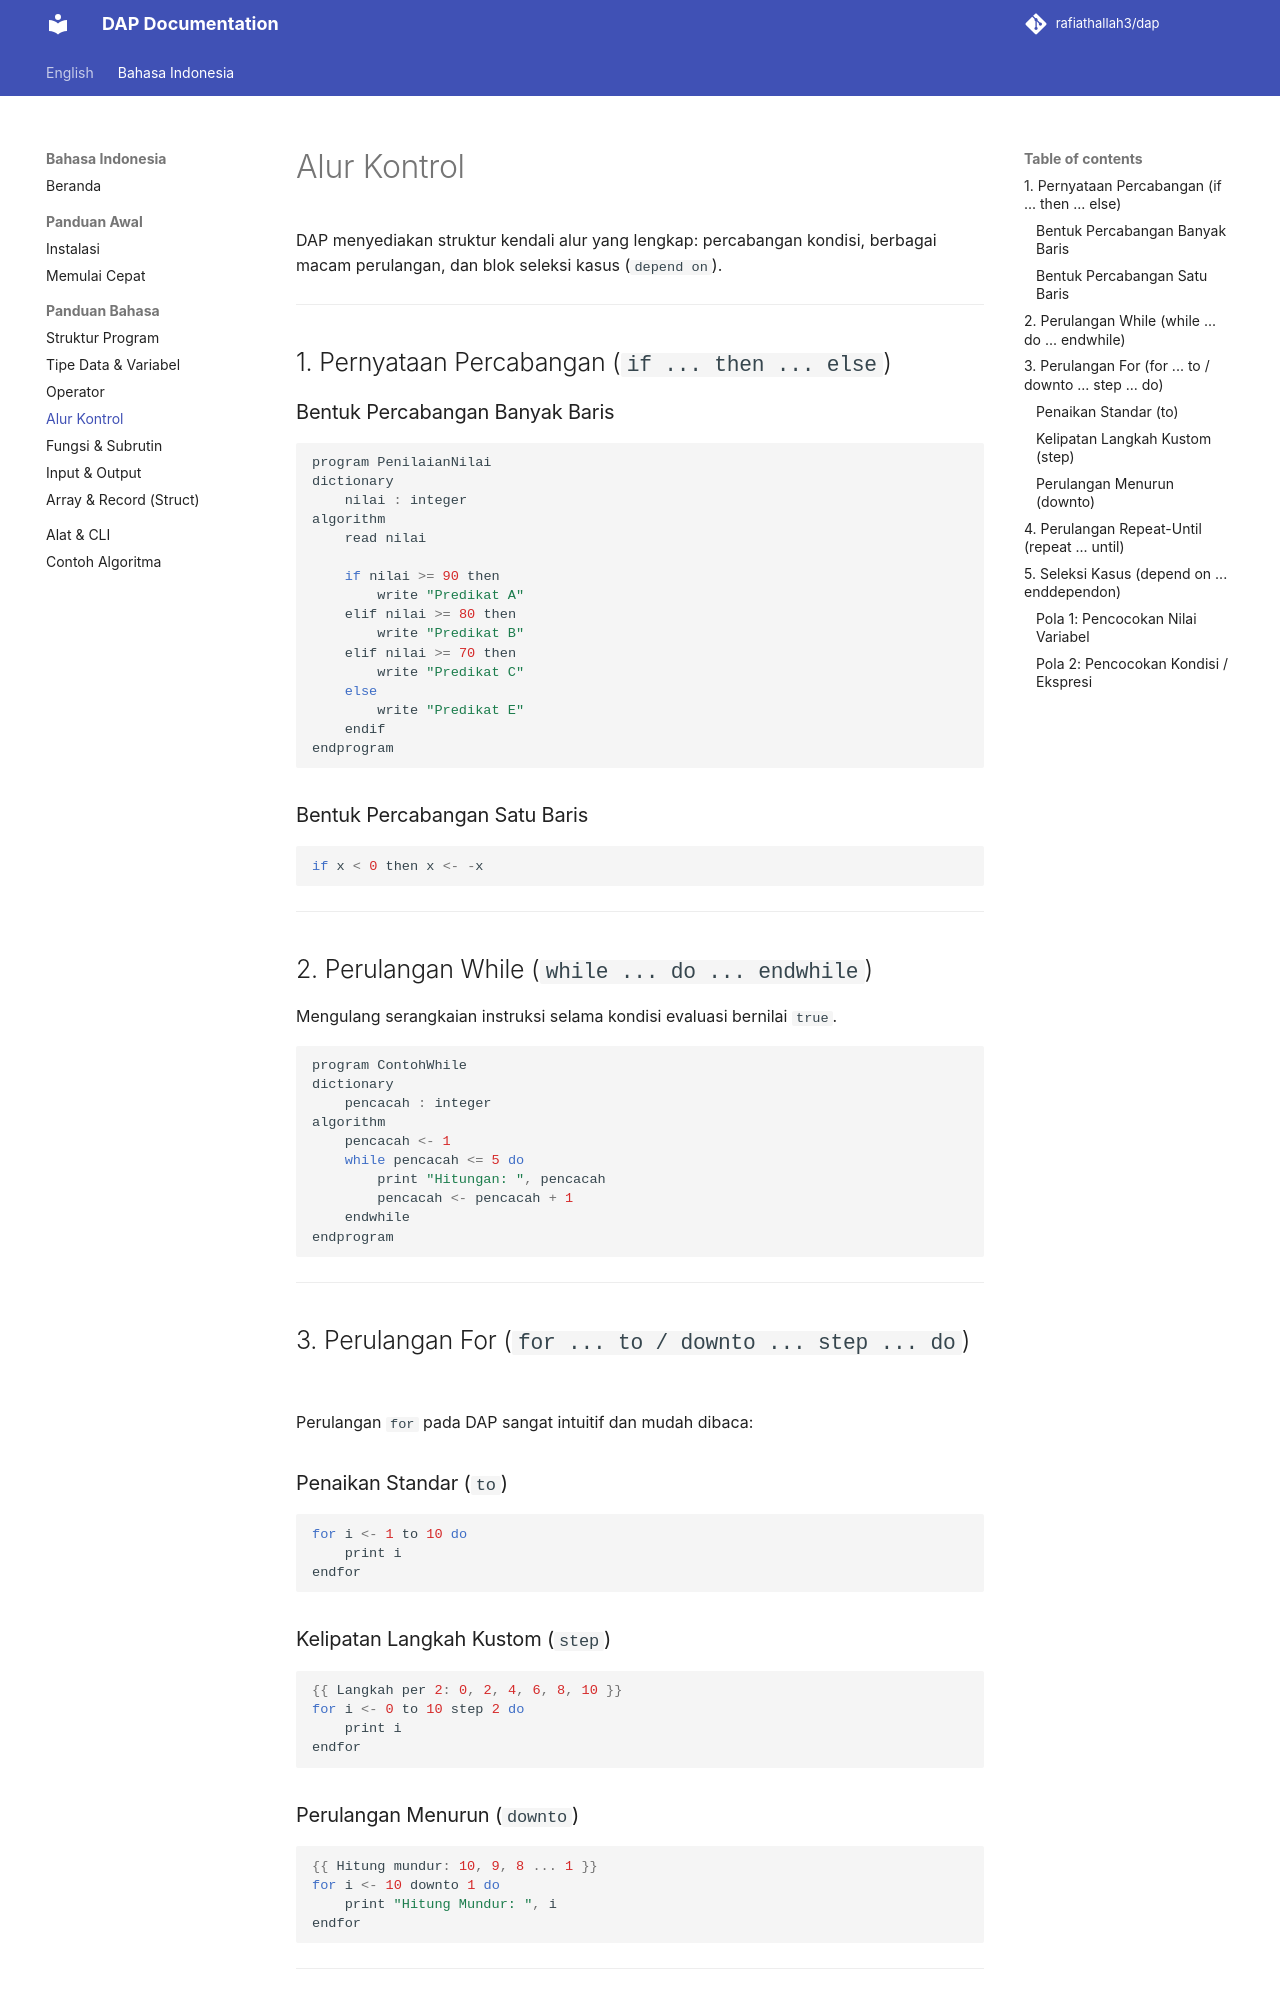

repository: rafiathallah3/dap · page: id/language/control-flow/index.html · generator: mkdocs

# Alur Kontrol

DAP menyediakan struktur kendali alur yang lengkap: percabangan kondisi, berbagai macam perulangan, dan blok seleksi kasus (`depend on`).

---

## 1. Pernyataan Percabangan (`if ... then ... else`)

### Bentuk Percabangan Banyak Baris
```javascript
program PenilaianNilai
dictionary
    nilai : integer
algorithm
    read nilai

    if nilai >= 90 then
        write "Predikat A"
    elif nilai >= 80 then
        write "Predikat B"
    elif nilai >= 70 then
        write "Predikat C"
    else
        write "Predikat E"
    endif
endprogram
```

### Bentuk Percabangan Satu Baris
```javascript
if x < 0 then x <- -x
```

---

## 2. Perulangan While (`while ... do ... endwhile`)

Mengulang serangkaian instruksi selama kondisi evaluasi bernilai `true`.

```javascript
program ContohWhile
dictionary
    pencacah : integer
algorithm
    pencacah <- 1
    while pencacah <= 5 do
        print "Hitungan: ", pencacah
        pencacah <- pencacah + 1
    endwhile
endprogram
```

---

## 3. Perulangan For (`for ... to / downto ... step ... do`)

Perulangan `for` pada DAP sangat intuitif dan mudah dibaca:

### Penaikan Standar (`to`)
```javascript
for i <- 1 to 10 do
    print i
endfor
```

### Kelipatan Langkah Kustom (`step`)
```javascript
{{ Langkah per 2: 0, 2, 4, 6, 8, 10 }}
for i <- 0 to 10 step 2 do
    print i
endfor
```

### Perulangan Menurun (`downto`)
```javascript
{{ Hitung mundur: 10, 9, 8 ... 1 }}
for i <- 10 downto 1 do
    print "Hitung Mundur: ", i
endfor
```

---
